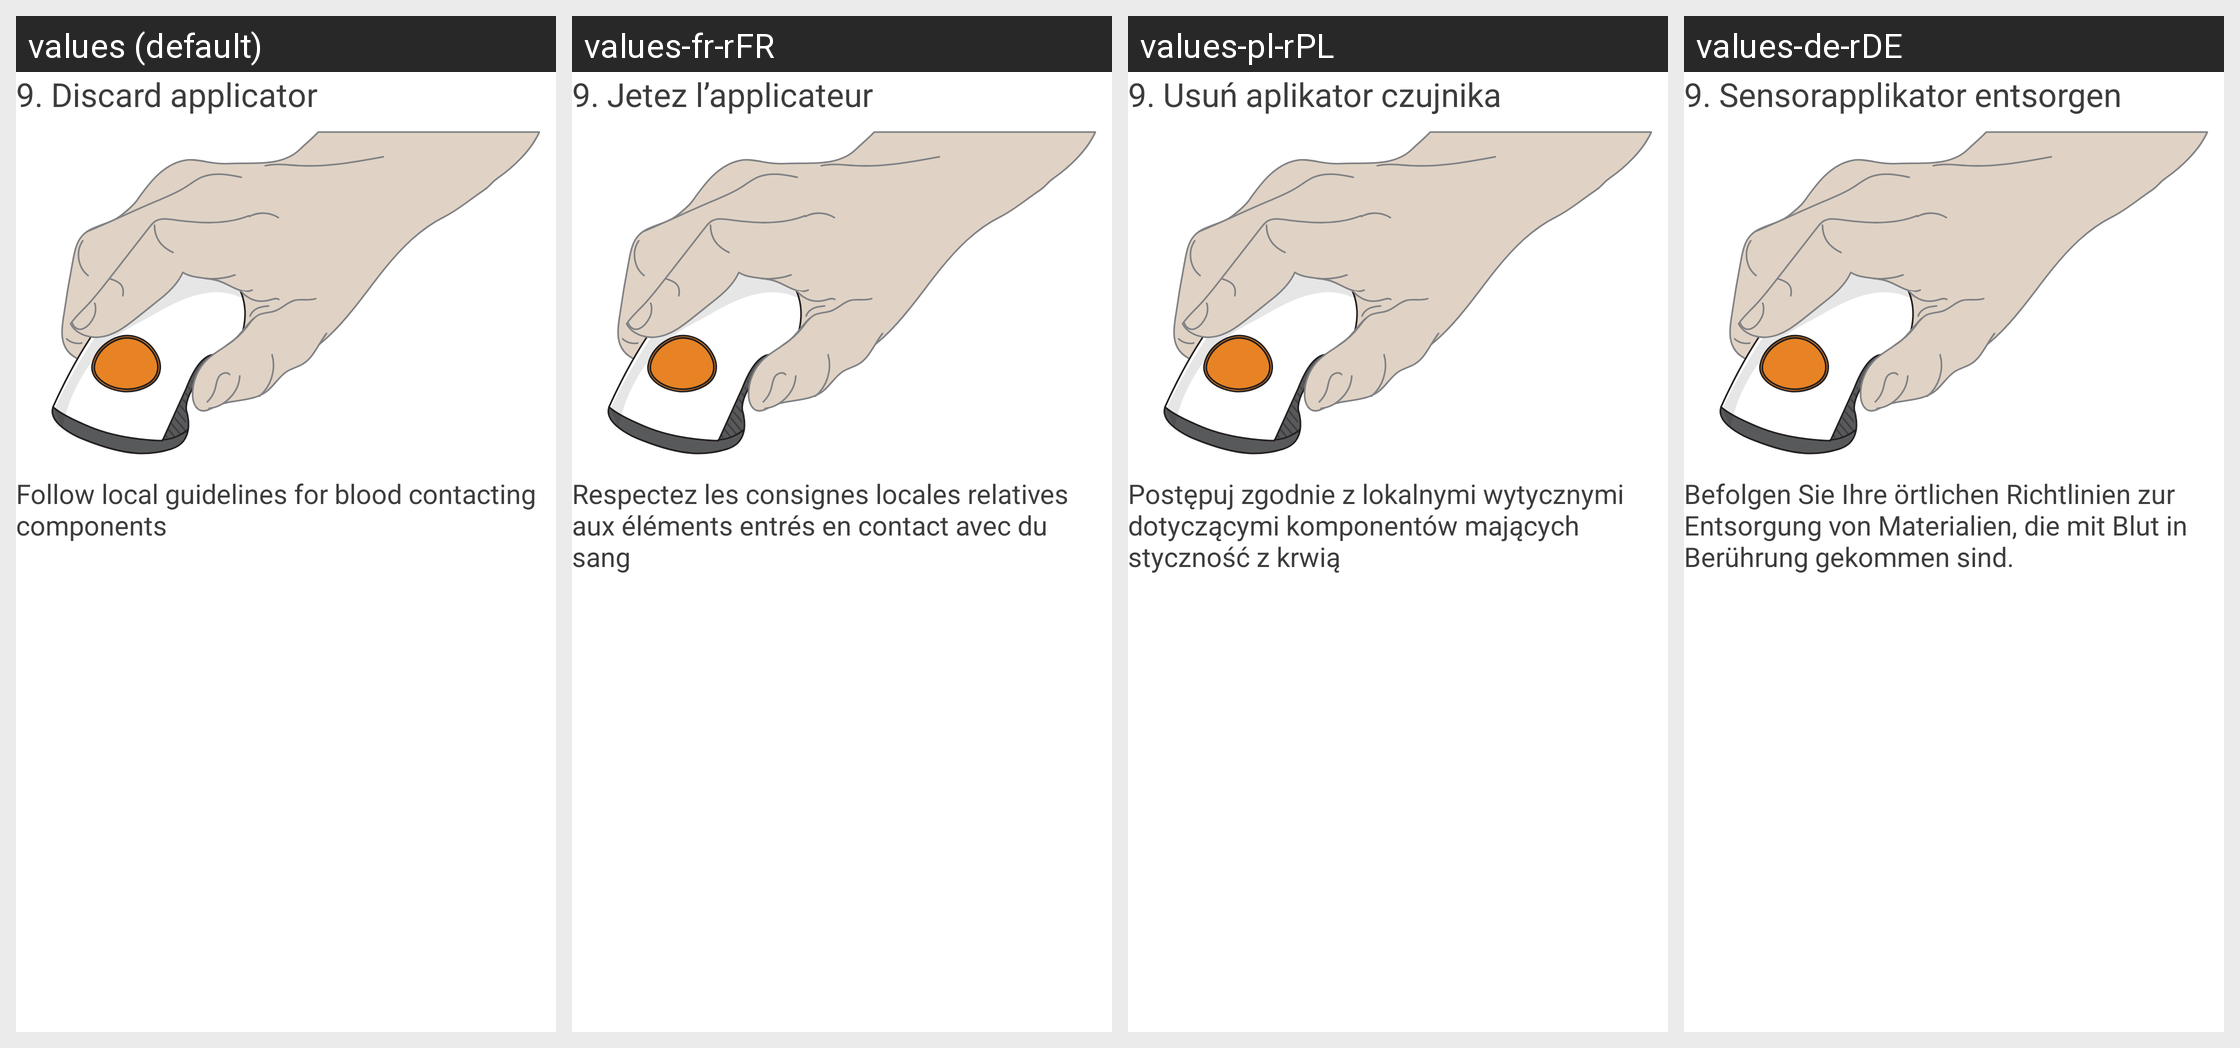

The Android screen above is rendered under several locales of the same app. Produce the string resources it draws, with the default and per-locale values.
Android screen res/layout/insertion_slide_reel_discard_applicator.xml rendered under 4 locales, left to right: values (default), values-fr-rFR, values-pl-rPL, values-de-rDE. Device: Nexus 5 (rendered at 1080×1920; each locale shown at half size, 540×960, under a caption strip naming it); theme DexTheme.
Other locales in the repository, not shown: values-ar, values-ar-rAE, values-bg, values-ca, values-cs, values-cs-rCZ, values-da, values-da-rDK, values-de, values-el, values-en-rGB, values-es, values-es-rES, values-es-rUS, values-eu, values-fi, values-fi-rFI, values-fr, values-fr-rCA, values-hi, values-hu, values-hu-rHU, values-in, values-it, values-it-rIT, values-iw, values-iw-rIL, values-ja, values-ja-rJP, values-ko, values-ko-rKR, values-nb, values-nb-rNO, values-nl, values-nl-rNL, values-pl, values-pt-rBR, values-pt-rPT, values-ro, values-ru, values-sk, values-sk-rSK, values-sl, values-sl-rSI, values-sv, values-sv-rSE, values-th, values-tr, values-tr-rTR, values-uk, values-vi, values-zh-rCN, values-zh-rHK, values-zh-rTW.
Strings drawn on this screen, with the default value and each locale's value (text and hints the layout hard-codes, and strings that could not be matched under every locale, appear in the picture but are not listed):

setup_wizard_discard_applicator
  values: 9. Discard applicator
  values-fr-rFR: 9. Jetez l’applicateur
  values-pl-rPL: 9. Usuń aplikator czujnika
  values-de-rDE: 9. Sensorapplikator entsorgen

setup_wizard_follow_local_guidelines
  values: Follow local guidelines for blood contacting components
  values-fr-rFR: Respectez les consignes locales relatives aux éléments entrés en contact avec du sang
  values-pl-rPL: Postępuj zgodnie z lokalnymi wytycznymi dotyczącymi komponentów mających styczność z krwią
  values-de-rDE: Befolgen Sie Ihre örtlichen Richtlinien zur Entsorgung von Materialien, die mit Blut in Berührung gekommen sind.
